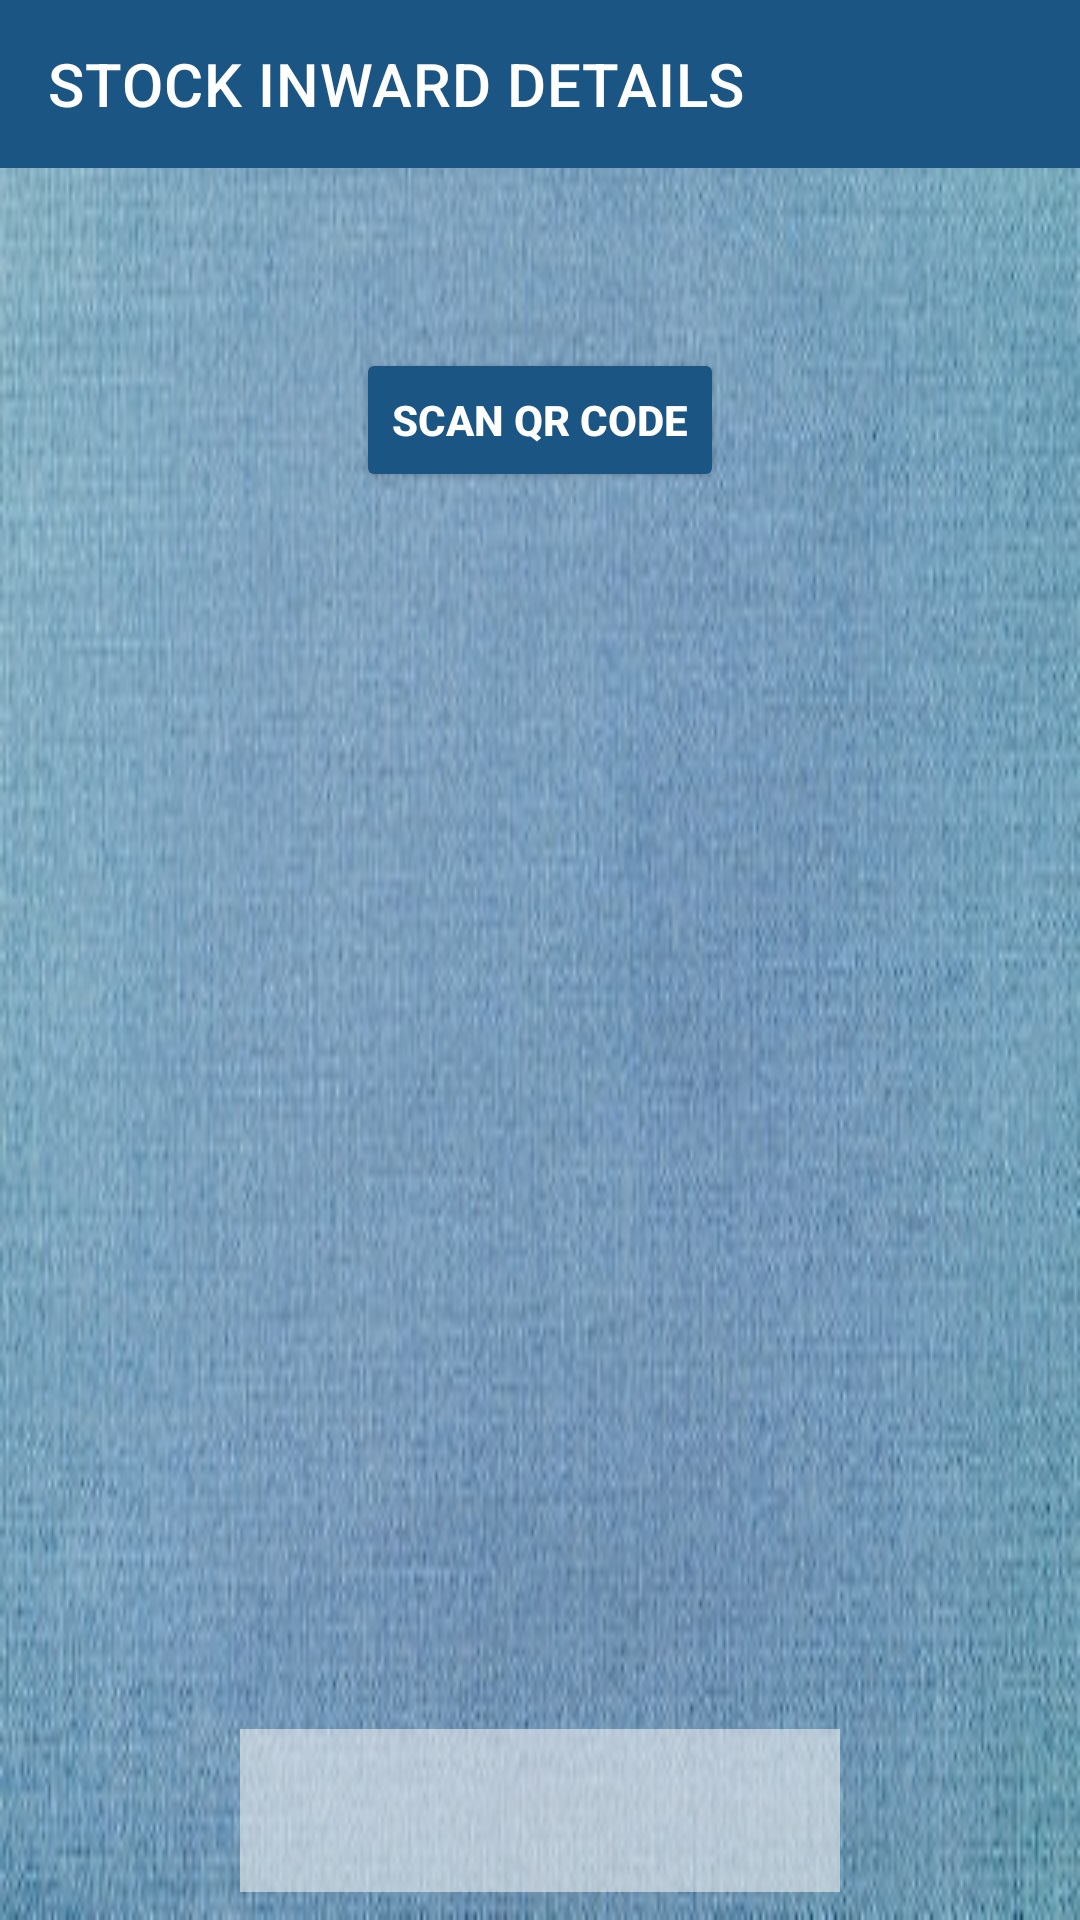

Write the Android layout XML for this screen, with the resource values it uses.
<!-- AndroidManifest.xml: application theme Theme.Demo -->
<!-- res/layout/activity_stock_inward.xml -->
<?xml version="1.0" encoding="utf-8"?>
<LinearLayout xmlns:android="http://schemas.android.com/apk/res/android"
    xmlns:app="http://schemas.android.com/apk/res-auto"
    xmlns:tools="http://schemas.android.com/tools"
    android:layout_width="match_parent"
    android:layout_height="match_parent"
    android:background="@drawable/background"
    android:orientation="vertical"
    tools:context=".StockInwardActivity">

    <androidx.appcompat.widget.Toolbar
        android:id="@+id/toolbar4"
        android:layout_width="match_parent"
        android:layout_height="wrap_content"
        android:background="?attr/colorPrimary"
        android:minHeight="?attr/actionBarSize"
        android:theme="?attr/actionBarTheme"
        android:backgroundTint="@color/blue"
        app:title="STOCK INWARD DETAILS"
        app:titleTextColor="@color/white"/>

    <Button
        android:id="@+id/btn_scan"
        android:layout_width="wrap_content"
        android:layout_height="wrap_content"
        android:layout_gravity="center"
        android:layout_marginTop="60dp"
        android:backgroundTint="@color/blue"
        android:text="@string/scanQrCode"
        android:textColor="@color/white"
        android:textStyle="bold" />

    <TextView
        android:id="@+id/tv_data"
        android:layout_width="match_parent"
        android:layout_height="wrap_content"
        android:layout_marginLeft="15dp"
        android:layout_marginTop="30dp"
        android:layout_marginRight="20dp"
        android:textColor="@color/white"
        android:textSize="24dp" />

    <EditText
        android:id="@+id/entry"
        android:layout_width="match_parent"
        android:layout_height="wrap_content"
        android:layout_marginLeft="80dp"
        android:layout_marginTop="350dp"
        android:layout_marginRight="80dp"
        android:background="#90F3F3F3"
        android:padding="15dp"
        android:textColor="@color/white"
        android:textColorHint="#FFFFFF"/>

    <Button
        android:id="@+id/btn_submit"
        android:layout_width="wrap_content"
        android:layout_height="wrap_content"
        android:layout_gravity="center"
        android:layout_marginTop="10dp"
        android:backgroundTint="@color/blue"
        android:text="@string/submit"
        android:textColor="@color/white"
        android:textStyle="bold" />


</LinearLayout>
<!-- resources referenced by this layout -->
<resources>
  <color name="blue">#1A5583</color>
  <color name="white">#FFFFFFFF</color>
  <!-- drawable background: jpeg bitmap (drawable, 31652 bytes) -->
  <string name="scanQrCode">Scan QR Code</string>
  <string name="submit">Submit</string>
  <style name="Theme.Demo" parent="Theme.MaterialComponents.DayNight.NoActionBar">
          
          <item name="colorPrimary">@color/purple_500</item>
          <item name="colorPrimaryVariant">@color/purple_700</item>
          <item name="colorOnPrimary">@color/white</item>
          
          <item name="colorSecondary">@color/teal_200</item>
          <item name="colorSecondaryVariant">@color/teal_700</item>
          <item name="colorOnSecondary">@color/black</item>
          
          <item name="android:statusBarColor" tools:targetApi="l">@color/blue</item>
          
  
      </style>
  <color name="purple_500">#FF6200EE</color>
  <color name="purple_700">#FF3700B3</color>
  <color name="teal_200">#FF03DAC5</color>
  <color name="teal_700">#FF018786</color>
  <color name="black">#FF000000</color>
</resources>
